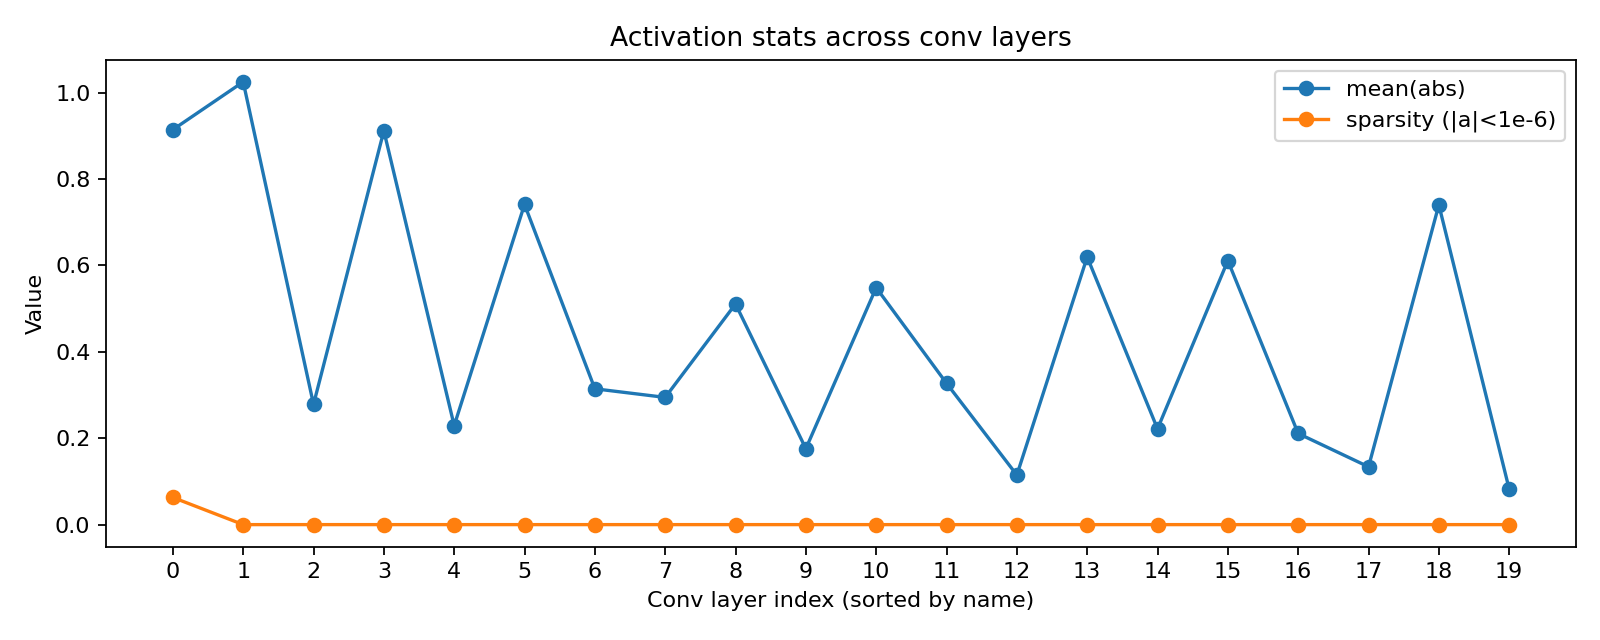

The file beside this chart, header and first rows:
layer, C, H, W, mean_abs, max_abs, sparsity
conv1, 64, 112, 112, 0.9141, 22, 0.06287
layer1.0.conv1, 64, 56, 56, 1.025, 8.622, 0.0
layer1.0.conv2, 64, 56, 56, 0.2783, 2.505, 1.4947385352570564e-05
layer1.1.conv1, 64, 56, 56, 0.9114, 7.309, 0.0
layer1.1.conv2, 64, 56, 56, 0.2292, 1.885, 4.9824616326077376e-06
layer2.0.conv1, 128, 28, 28, 0.741, 6.923, 0.0
layer2.0.conv2, 128, 28, 28, 0.3143, 2.793, 0.0
layer2.0.downsample.0, 128, 28, 28, 0.2944, 2.5, 0.0
layer2.1.conv1, 128, 28, 28, 0.5106, 3.629, 0.0
layer2.1.conv2, 128, 28, 28, 0.1758, 1.805, 0.0
layer3.0.conv1, 256, 14, 14, 0.5484, 4.223, 0.0
layer3.0.conv2, 256, 14, 14, 0.3271, 3.468, 0.0
layer3.0.downsample.0, 256, 14, 14, 0.1147, 1.453, 0.0
layer3.1.conv1, 256, 14, 14, 0.6193, 4.199, 0.0
layer3.1.conv2, 256, 14, 14, 0.2217, 2.962, 0.0
layer4.0.conv1, 512, 7, 7, 0.611, 4.856, 0.0
layer4.0.conv2, 512, 7, 7, 0.2109, 1.899, 0.0
layer4.0.downsample.0, 512, 7, 7, 0.1338, 1.947, 0.0
layer4.1.conv1, 512, 7, 7, 0.7399, 4.113, 0.0
layer4.1.conv2, 512, 7, 7, 0.08231, 0.8559, 0.0
